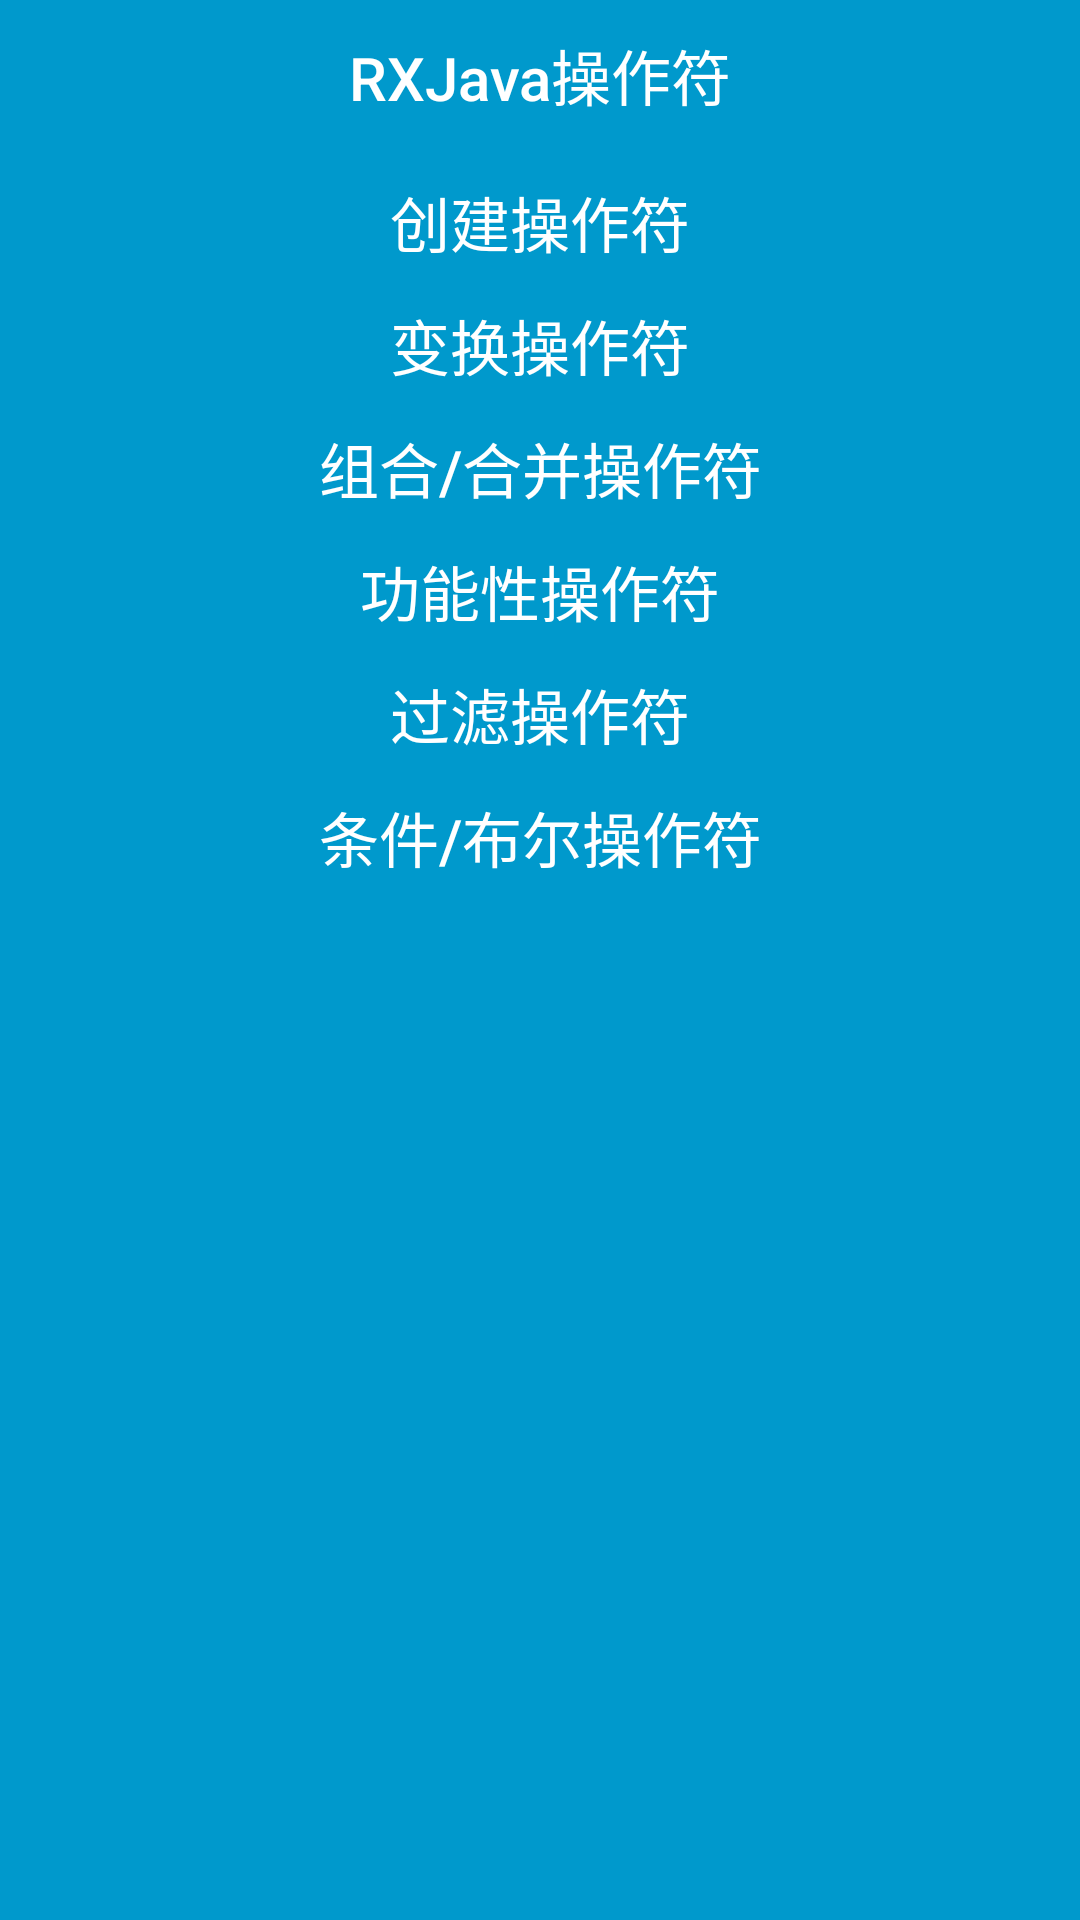

The Android layout XML behind this screen, and the referenced resources:
<!-- AndroidManifest.xml: application theme AppTheme -->
<!-- res/layout/activity_operation_index.xml -->
<?xml version="1.0" encoding="utf-8"?>
<android.support.v4.widget.NestedScrollView xmlns:android="http://schemas.android.com/apk/res/android"
    xmlns:tools="http://schemas.android.com/tools"
    android:layout_width="match_parent"
    android:layout_height="match_parent"
    android:background="#0099cc"
    tools:context=".OperationIndexActivity">

    <LinearLayout
        android:layout_width="match_parent"
        android:layout_height="match_parent"
        android:orientation="vertical">

        <Button
            android:layout_width="match_parent"
            android:layout_height="50dp"
            android:background="@null"
            android:gravity="center"
            android:text="RXJava操作符"
            android:textColor="#fff"
            android:textSize="20sp" />

        <Space
            android:layout_width="match_parent"
            android:layout_height="4dp" />

        <Button
            android:id="@+id/btn_operation_create"
            android:layout_width="match_parent"
            android:layout_height="40dp"
            android:background="@drawable/btn_back"
            android:gravity="center"
            android:onClick="operationCreate"
            android:text="创建操作符"
            android:textColor="#fff"
            android:textSize="20sp" />

        <Space
            android:layout_width="match_parent"
            android:layout_height="1dp" />

        <Button
            android:id="@+id/btn_operation_transformation"
            android:layout_width="match_parent"
            android:layout_height="40dp"
            android:background="@drawable/btn_back"
            android:gravity="center"
            android:onClick="operationTransformation"
            android:text="变换操作符"
            android:textColor="#fff"
            android:textSize="20sp" />

        <Space
            android:layout_width="match_parent"
            android:layout_height="1dp" />

        <Button
            android:id="@+id/btn_operation_combination"
            android:layout_width="match_parent"
            android:layout_height="40dp"
            android:background="@drawable/btn_back"
            android:gravity="center"
            android:onClick="operationCombination"
            android:text="组合/合并操作符"
            android:textColor="#fff"
            android:textSize="20sp" />

        <Space
            android:layout_width="match_parent"
            android:layout_height="1dp" />

        <Button
            android:id="@+id/btn_operation_function"
            android:layout_width="match_parent"
            android:layout_height="40dp"
            android:background="@drawable/btn_back"
            android:gravity="center"
            android:onClick="operationFunction"
            android:text="功能性操作符"
            android:textColor="#fff"
            android:textSize="20sp" />

        <Space
            android:layout_width="match_parent"
            android:layout_height="1dp" />

        <Button
            android:id="@+id/btn_operation_filter"
            android:layout_width="match_parent"
            android:layout_height="40dp"
            android:background="@drawable/btn_back"
            android:gravity="center"
            android:onClick="operationFilter"
            android:text="过滤操作符"
            android:textColor="#fff"
            android:textSize="20sp" />

        <Space
            android:layout_width="match_parent"
            android:layout_height="1dp" />

        <Button
            android:id="@+id/btn_operation_condition"
            android:layout_width="match_parent"
            android:layout_height="40dp"
            android:background="@drawable/btn_back"
            android:gravity="center"
            android:onClick="operationCondition"
            android:text="条件/布尔操作符"
            android:textColor="#fff"
            android:textSize="20sp" />

    </LinearLayout>


</android.support.v4.widget.NestedScrollView>
<!-- resources referenced by this layout -->
<resources>
  <style name="AppTheme" parent="Theme.AppCompat.Light.NoActionBar">
          
          <item name="colorPrimary">@color/colorPrimary</item>
          <item name="colorPrimaryDark">@color/colorPrimaryDark</item>
          <item name="colorAccent">@color/colorAccent</item>
          <item name="buttonStyle">@style/NoneUpperButton</item>
      </style>
  <style name="NoneUpperButton" parent="TextAppearance.AppCompat.Widget.Button">
          <item name="android:textAllCaps">false</item>
      </style>
  <!-- not gathered from this repository: default colours our renderer supplied (Android Studio template values) -->
  <color name="colorPrimary">#FF6200EE</color>
  <color name="colorPrimaryDark">#FF3700B3</color>
  <color name="colorAccent">#FF03DAC5</color>
</resources>
